Dataset: Recommendation (GitHub, laslas123/Recommendation). Classes: baby onesie, coat, dress, dungarees, hoodie, jeans, pants, shirt, shorts, skirt, strap dress, suit set, sweater, t-shirt, vest, wedding dress.

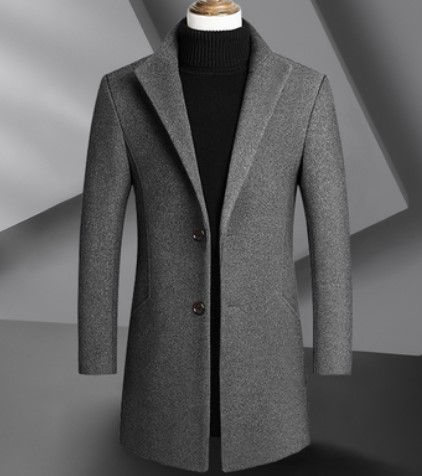
Label: coat

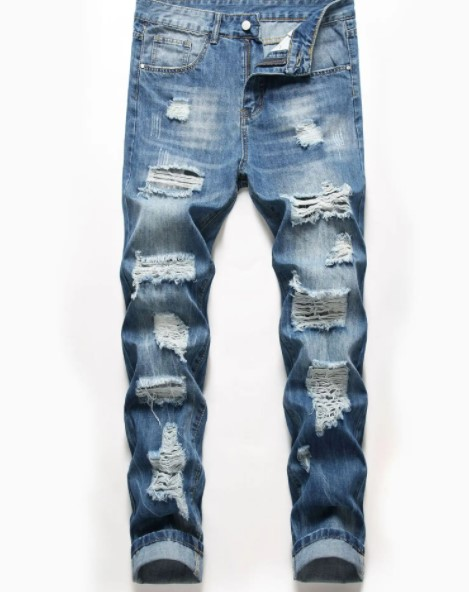
Label: jeans

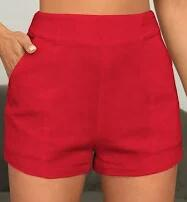
Label: shorts

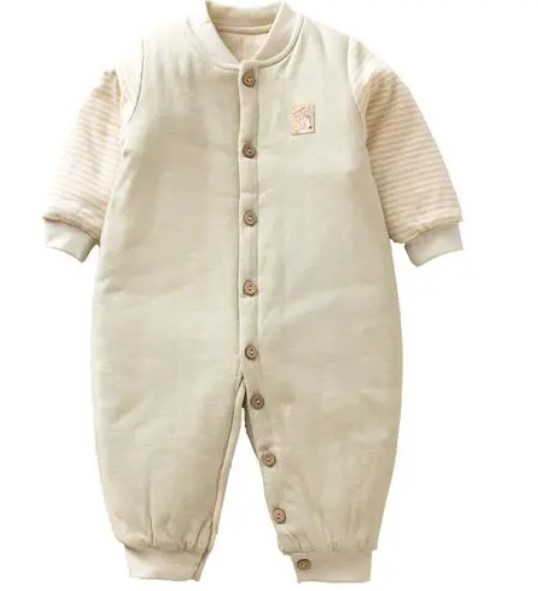
Label: baby onesie

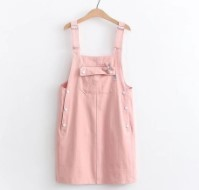
Label: dungarees

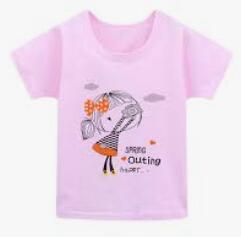
Label: t-shirt
